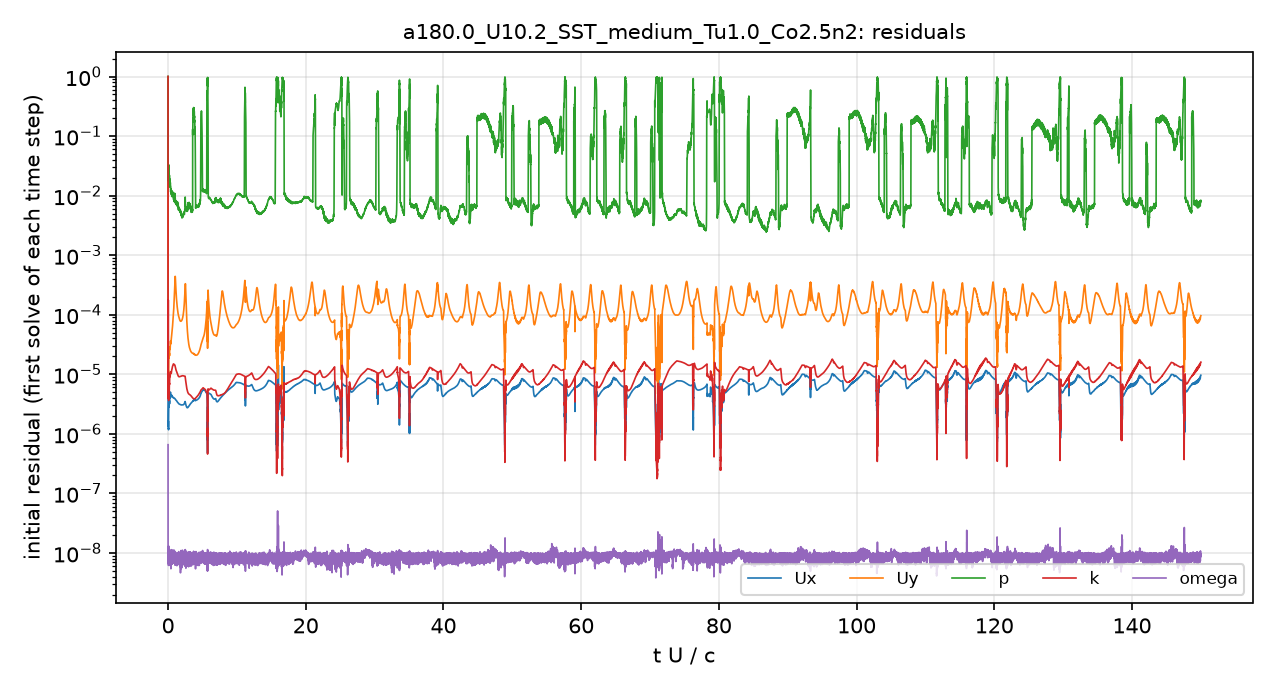

The table this chart was drawn from, first rows:
# first initial residual per time step; …
t_s, Ux_initial, Uy_initial, p_initial, k_initial, omega_initial
5.6470611e-08, 1, 1, 1, 1, 6.5715456e-07
1.6036679e-05, 1.6391892e-06, 1.6507036e-05, 0.04135, 9.4965565e-06, 7.5334763e-09
4.5872436e-05, 1.4057745e-06, 1.2213953e-05, 0.03241, 2.0885187e-05, 8.3046407e-09
8.0891212e-05, 1.3444348e-06, 1.0658602e-05, 0.02685, 1.2498791e-05, 9.8609916e-09
0.0001222, 1.3629974e-06, 1.0176555e-05, 0.02028, 2.452379e-05, 8.1496894e-09
0.0001697, 1.5356474e-06, 1.0969266e-05, 0.02002, 2.7043522e-05, 9.8942453e-09
0.0002188, 1.3193941e-06, 9.4398167e-06, 0.02038, 5.0211934e-06, 7.4720333e-09
0.0002631, 1.3228788e-06, 1.0003242e-05, 0.03255, 4.1512617e-06, 7.6874953e-09
0.0003129, 1.2351062e-06, 9.7124952e-06, 0.02768, 4.4723092e-06, 8.9767628e-09
0.0003663, 1.5473579e-06, 1.1580522e-05, 0.03114, 3.7661052e-06, 6.6661097e-09
0.0004323, 2.8940445e-06, 2.0002721e-05, 0.03014, 4.2746494e-06, 1.1006723e-08
0.0005083, 3.6135596e-06, 2.5804245e-05, 0.02506, 6.8298646e-06, 1.079363e-08
0.0006003, 3.0757318e-06, 2.1864138e-05, 0.02198, 5.8624493e-06, 6.8042519e-09
0.0006935, 2.8229675e-06, 1.8819326e-05, 0.01796, 4.7183189e-06, 7.9146726e-09
0.0007992, 3.330218e-06, 2.0616118e-05, 0.02256, 4.7932885e-06, 8.9043004e-09
0.0009086, 3.485378e-06, 2.1909464e-05, 0.02197, 7.1312057e-06, 6.3242788e-09
0.001016, 3.214947e-06, 2.0837089e-05, 0.01496, 6.9190471e-06, 6.390033e-09
0.001141, 4.211244e-06, 2.8520101e-05, 0.01783, 9.0988407e-06, 7.5580459e-09
0.001284, 4.1338383e-06, 2.7266424e-05, 0.01674, 9.6756922e-06, 7.103143e-09
0.001423, 4.0229488e-06, 2.673272e-05, 0.01476, 9.1890702e-06, 7.6969239e-09
0.001583, 5.0158111e-06, 3.5434738e-05, 0.0159, 1.0834303e-05, 9.1138146e-09
0.001765, 4.4693675e-06, 3.4340759e-05, 0.01257, 1.0586698e-05, 7.2028672e-09
0.001936, 4.2730258e-06, 3.4027939e-05, 0.01225, 1.0523535e-05, 6.5048331e-09
0.002119, 4.5322295e-06, 3.8299386e-05, 0.01074, 1.0396599e-05, 6.1066306e-09
0.002302, 4.3618307e-06, 4.1593077e-05, 0.01102, 1.0887224e-05, 1.232361e-08
0.002486, 4.3402464e-06, 4.5800409e-05, 0.01188, 1.1823505e-05, 6.7042919e-09
0.00267, 4.4134874e-06, 5.0793515e-05, 0.009999, 1.2239197e-05, 9.8157369e-09
0.002855, 4.2593548e-06, 5.6313891e-05, 0.009995, 1.3034924e-05, 1.0739548e-08
0.003041, 4.1397057e-06, 6.3309424e-05, 0.01024, 1.3691988e-05, 1.1329179e-08
0.003228, 4.1101193e-06, 7.2834023e-05, 0.01032, 1.3866326e-05, 8.7421483e-09
0.003417, 4.0460705e-06, 8.4027908e-05, 0.01054, 1.447181e-05, 7.5228636e-09
0.003608, 4.0475799e-06, 9.7922328e-05, 0.009099, 1.4862927e-05, 7.1951503e-09
0.003801, 4.0697711e-06, 0.0001156, 0.008663, 1.4906232e-05, 7.7357167e-09
0.003996, 3.9922645e-06, 0.0001411, 0.01012, 1.4734295e-05, 7.2533437e-09
0.004194, 3.9385108e-06, 0.0001833, 0.00801, 1.4553259e-05, 8.9595655e-09
0.004394, 3.9336423e-06, 0.00024, 0.007878, 1.4509436e-05, 8.0599226e-09
0.004596, 3.9213978e-06, 0.0003205, 0.009034, 1.4280741e-05, 6.7496248e-09
0.0048, 3.8677588e-06, 0.0004275, 0.01013, 1.3826951e-05, 1.0000777e-08
0.005005, 3.8040342e-06, 0.0004137, 0.007717, 1.312849e-05, 7.959045e-09
0.005212, 3.712576e-06, 0.0003211, 0.007373, 1.2424218e-05, 8.8015128e-09
0.005421, 3.6758404e-06, 0.0002496, 0.007592, 1.1857618e-05, 6.5005558e-09
0.005631, 3.6390921e-06, 0.0002035, 0.008068, 1.1437276e-05, 7.6164397e-09
0.005842, 3.5798144e-06, 0.0001734, 0.007213, 1.1065252e-05, 7.8696125e-09
0.00606, 3.5000256e-06, 0.0001504, 0.007465, 1.0666216e-05, 8.8232845e-09
0.006272, 3.4316082e-06, 0.000134, 0.007933, 1.0261278e-05, 9.834586e-09
0.006485, 3.3852964e-06, 0.0001217, 0.007393, 9.8970518e-06, 6.210604e-09
0.006699, 3.3487356e-06, 0.000111, 0.006668, 9.6001429e-06, 7.4503065e-09
0.006914, 3.3063139e-06, 0.0001026, 0.006621, 9.393868e-06, 9.376261e-09
0.007129, 3.2564337e-06, 9.6827294e-05, 0.006031, 9.2305607e-06, 8.3331185e-09
0.007345, 3.2023115e-06, 9.2361008e-05, 0.005907, 9.124327e-06, 8.1096103e-09
0.007562, 3.16683e-06, 8.8064778e-05, 0.005965, 9.0836914e-06, 8.705866e-09
0.00778, 3.1471469e-06, 8.4459404e-05, 0.005716, 9.1097239e-06, 8.1280942e-09
0.007998, 3.1289178e-06, 8.15946e-05, 0.005826, 9.1267902e-06, 6.1287094e-09
0.008217, 3.1102379e-06, 7.9420517e-05, 0.005234, 9.171626e-06, 8.2113709e-09
0.008437, 3.0882175e-06, 7.8074596e-05, 0.005202, 9.2017114e-06, 6.502308e-09
0.008658, 3.0691194e-06, 7.765229e-05, 0.005594, 9.2435039e-06, 6.4253213e-09
0.00888, 3.0584548e-06, 7.7937575e-05, 0.004506, 9.2781701e-06, 5.9615971e-09
0.009103, 3.0564727e-06, 7.874455e-05, 0.004762, 9.3317941e-06, 1.082425e-08
0.009327, 3.0558309e-06, 8.0064314e-05, 0.004485, 9.3802914e-06, 6.4675292e-09
... 4,941 more rows
